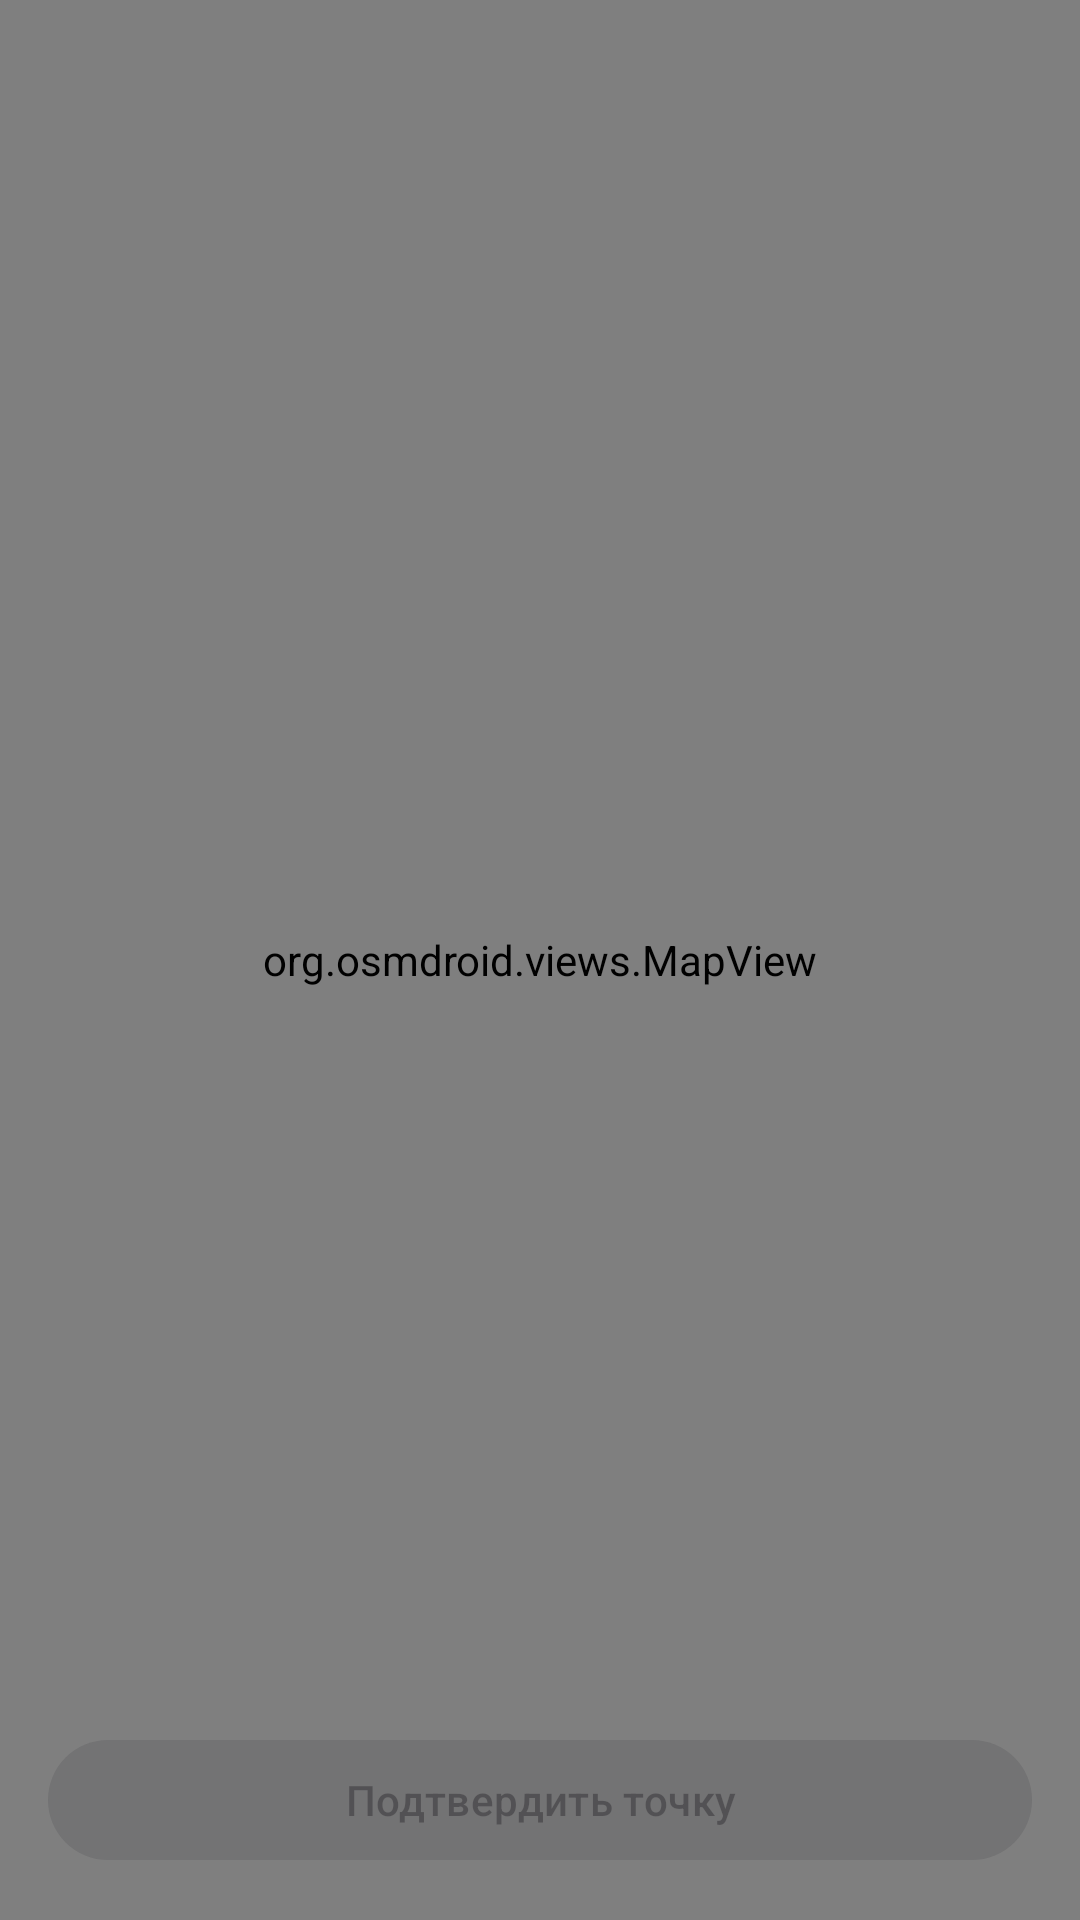

Here is an Android app screen rendered from its layout file. Give the layout XML and the strings, colors and styles it references.
<!-- AndroidManifest.xml: application theme Theme.GeoNapominalka -->
<!-- res/layout/activity_map_picker.xml -->
<?xml version="1.0" encoding="utf-8"?>
<androidx.constraintlayout.widget.ConstraintLayout xmlns:android="http://schemas.android.com/apk/res/android"
    xmlns:app="http://schemas.android.com/apk/res-auto"
    android:layout_width="match_parent"
    android:layout_height="match_parent">

    <org.osmdroid.views.MapView
        android:id="@+id/mapView"
        android:layout_width="match_parent"
        android:layout_height="match_parent" />

    <com.google.android.material.button.MaterialButton
        android:id="@+id/btnConfirm"
        android:layout_width="match_parent"
        android:layout_height="wrap_content"
        android:layout_margin="16dp"
        android:enabled="false"
        android:text="@string/action_confirm_point"
        app:layout_constraintBottom_toBottomOf="parent" />

</androidx.constraintlayout.widget.ConstraintLayout>
<!-- resources referenced by this layout -->
<resources>
  <string name="action_confirm_point">Подтвердить точку</string>
  <style name="Theme.GeoNapominalka" parent="Theme.Material3.DayNight.NoActionBar">
          <item name="colorPrimary">@color/primary</item>
          <item name="colorPrimaryVariant">@color/primary_dark</item>
          <item name="colorSecondary">@color/accent</item>
          <item name="android:statusBarColor">@android:color/transparent</item>
          <item name="android:windowLightStatusBar" tools:targetApi="m">true</item>
      </style>
  <color name="primary">#1E6F5C</color>
  <color name="primary_dark">#134E3E</color>
  <color name="accent">#F2A104</color>
</resources>
